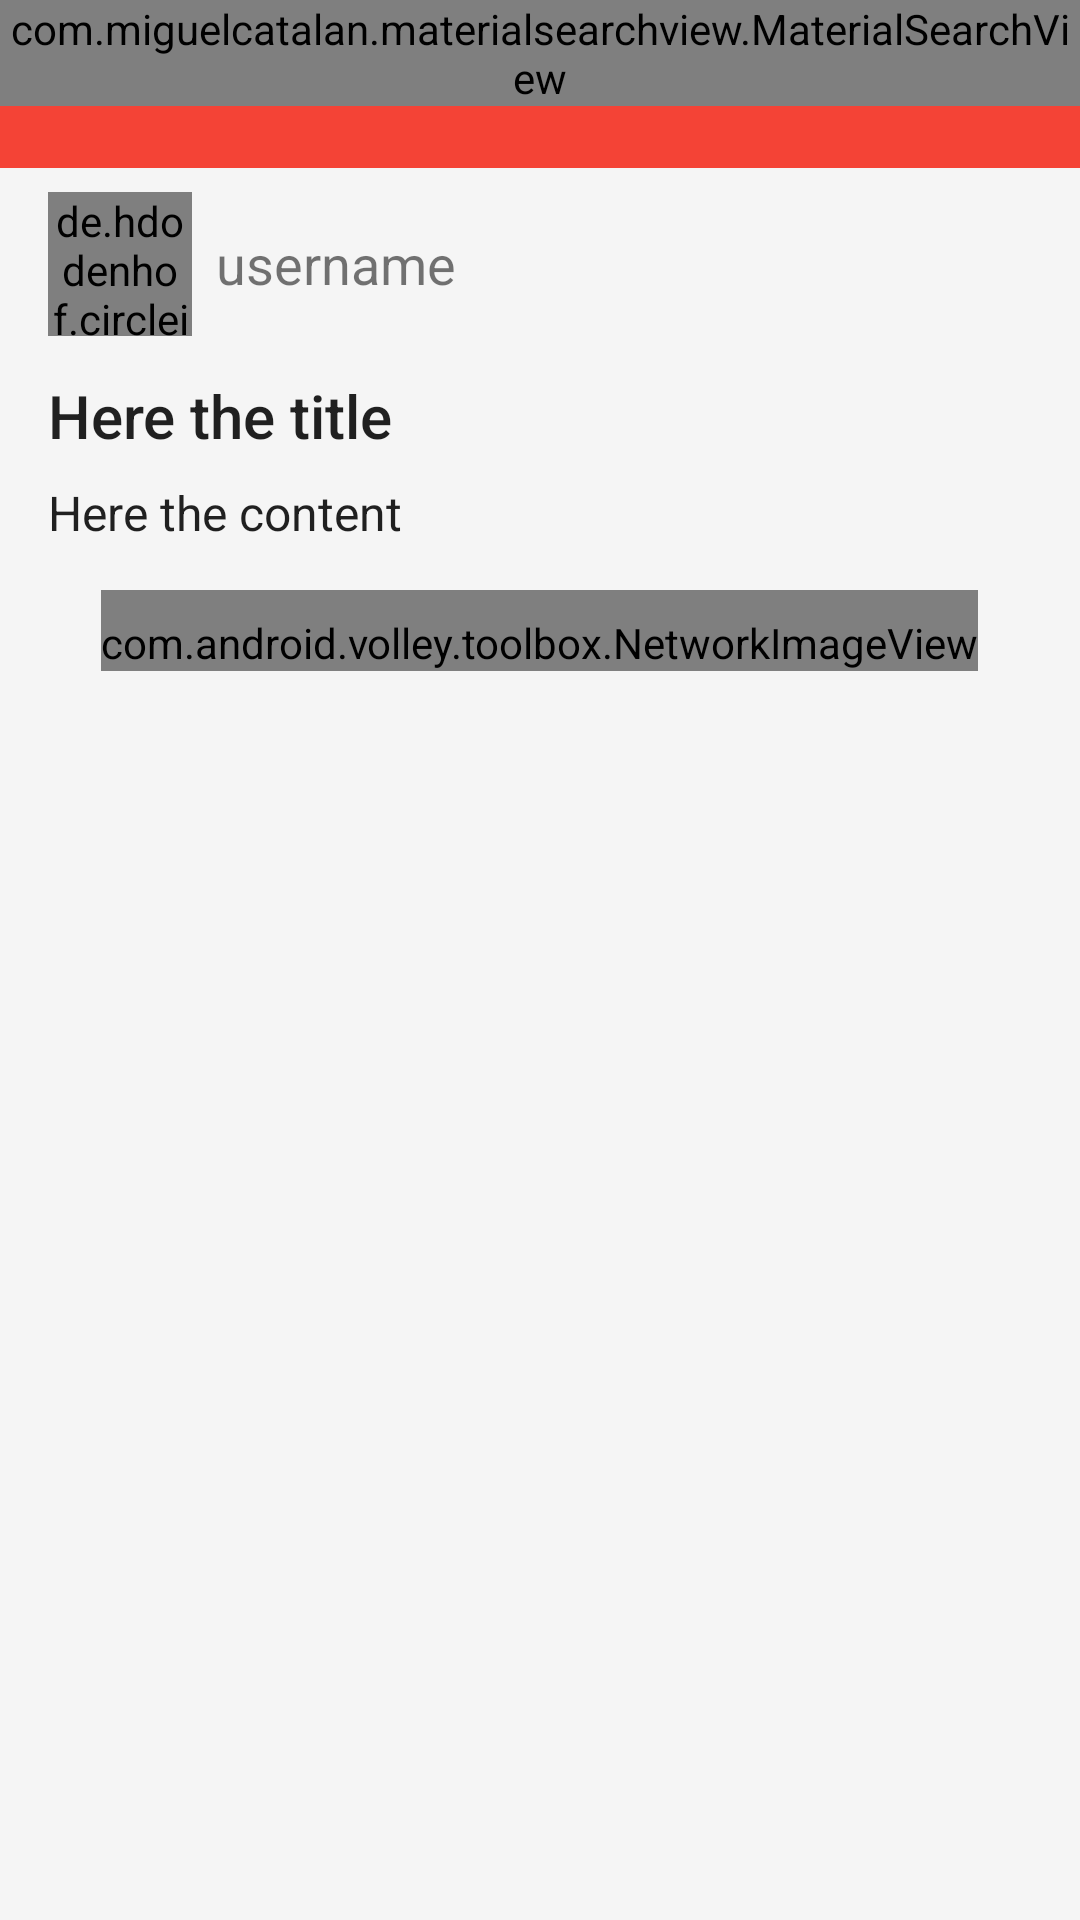

This screen was rendered from an Android layout file. Write that file and the resources it references.
<!-- AndroidManifest.xml: activity theme AppTheme -->
<!-- res/layout/activity_post_more_details.xml -->
<ScrollView xmlns:android="http://schemas.android.com/apk/res/android"
            android:id="@+id/eventScrollView"
            android:layout_width="match_parent"
            android:layout_height="match_parent"
            android:layout_below="@id/app_bar">

<RelativeLayout xmlns:android="http://schemas.android.com/apk/res/android"
                xmlns:tools="http://schemas.android.com/tools"
                xmlns:app="http://schemas.android.com/apk/res-auto"
                android:layout_width="match_parent"
                android:layout_height="match_parent"
                xmlns:fab="http://schemas.android.com/apk/res-auto"
                tools:context="com.tarpost.bryanty.proj_t_post.activity.PostMoreDetailsActivity">

    
    <include
        android:id="@+id/app_bar"
        layout="@layout/app_bar" />

        <LinearLayout xmlns:android="http://schemas.android.com/apk/res/android"
                  android:id="@+id/postDetails_topLayout"
                  android:layout_width="match_parent"
                  android:layout_height="wrap_content"
                  android:paddingLeft="16dp"
                  android:paddingRight="16dp"
                  android:paddingTop="8dp"
                  android:paddingBottom="8dp"
                  android:gravity="center_vertical"
                  android:layout_below="@id/app_bar">

        <de.hdodenhof.circleimageview.CircleImageView
            xmlns:app="http://schemas.android.com/apk/res-auto"
            android:id="@+id/postDetails_avatar"
            android:layout_width="48dp"
            android:layout_height="48dp"
            android:src="@drawable/avatar"
            app:border_color="#FFFFFFFF"
            android:layout_alignParentLeft="true"
            android:layout_alignParentTop="true"
            />

        <com.android.volley.toolbox.NetworkImageView
            android:id="@+id/postDetails_tempAvatar"
            android:layout_width="wrap_content"
            android:layout_height="wrap_content"
            android:layout_gravity="center"
            android:layout_marginTop="25dp"
            android:visibility="gone"/>

        <TextView
            android:id="@+id/postDetails_userName"
            android:layout_width="match_parent"
            android:layout_height="wrap_content"
            android:layout_alignParentTop="true"
            android:layout_toRightOf="@+id/postDetails_avatar"
            android:textSize="18sp"
            android:paddingLeft="8dp"
            android:text="username" />

    </LinearLayout>

    <LinearLayout
        android:id="@+id/postDetails_belowLayout"
        android:layout_width="match_parent"
        android:layout_height="wrap_content"
        android:orientation="vertical"
        android:paddingTop="5dp"
        android:paddingLeft="16dp"
        android:paddingRight="16dp"
        android:paddingBottom="8dp"
        android:layout_below="@id/postDetails_topLayout">

        <TextView
            android:id="@+id/postDetails_title"
            android:layout_width="match_parent"
            android:layout_height="wrap_content"
            android:layout_alignParentTop="true"
            android:text="Here the title"
            android:textSize="@dimen/abc_text_size_title_material"
            android:textAppearance="@style/TextAppearance.AppCompat.Title"/>

        <TextView
            android:id="@+id/postDetails_content"
            android:layout_width="match_parent"
            android:layout_height="wrap_content"
            android:paddingTop="8dp"
            android:layout_below="@+id/postDetails_title"
            android:text="Here the content"
            android:textSize="@dimen/abc_action_bar_content_inset_material"
            android:textAppearance="@style/TextAppearance.AppCompat.Body1"/>

        <com.android.volley.toolbox.NetworkImageView
            android:id="@+id/postDetails_image"
            android:layout_width="wrap_content"
            android:layout_height="wrap_content"
            android:layout_gravity="center"
            android:layout_marginTop="15dp"
            android:paddingTop="8dp"
            android:layout_below="@+id/postDetails_content"/>

    </LinearLayout>

</RelativeLayout>
</ScrollView>
<!-- res/layout/app_bar.xml (included above) -->
<?xml version="1.0" encoding="utf-8"?>
<android.support.design.widget.AppBarLayout
    android:id="@+id/appbar"
    android:layout_width="match_parent"
    android:layout_height="wrap_content"
    android:theme="@style/ThemeOverlay.AppCompat.Dark.ActionBar"
    xmlns:android="http://schemas.android.com/apk/res/android">

    <FrameLayout
        android:id="@+id/toolbar_container"
        android:layout_width="match_parent"
        android:layout_height="wrap_content">

    <android.support.v7.widget.Toolbar
        android:id="@+id/toolbar"
        android:layout_width="match_parent"
        android:layout_height="wrap_content"
        android:background="@color/primaryColor"
        android:theme="@style/ThemeOverlay.AppCompat.Dark"
        android:popupTheme="@style/ThemeOverlay.AppCompat.Light"
        />

        <com.miguelcatalan.materialsearchview.MaterialSearchView
            android:id="@+id/search_view"
            android:layout_width="match_parent"
            android:layout_height="wrap_content" />

    </FrameLayout>

</android.support.design.widget.AppBarLayout>
<!-- resources referenced by this layout -->
<resources>
  <color name="primaryColor">#f44336</color>
  <style name="AppTheme" parent="AppTheme.Base">
          
      </style>
  <style name="AppTheme.Base" parent="Theme.AppCompat.Light.NoActionBar">
          <item name="colorPrimary">@color/primaryColor</item>
          <item name="colorPrimaryDark">@color/primaryDarkColor</item>
          <item name="colorAccent">@color/accentColor</item>
          <item name="colorControlHighlight">@color/primaryLightColor</item>
  
          <item name="android:windowBackground">@color/windowBackground</item>
      </style>
  <color name="primaryDarkColor">#d32f2f</color>
  <color name="accentColor">#FF4081</color>
  <color name="primaryLightColor">#C5CAE9</color>
  <color name="windowBackground">#FFF5F5F5</color>
</resources>
